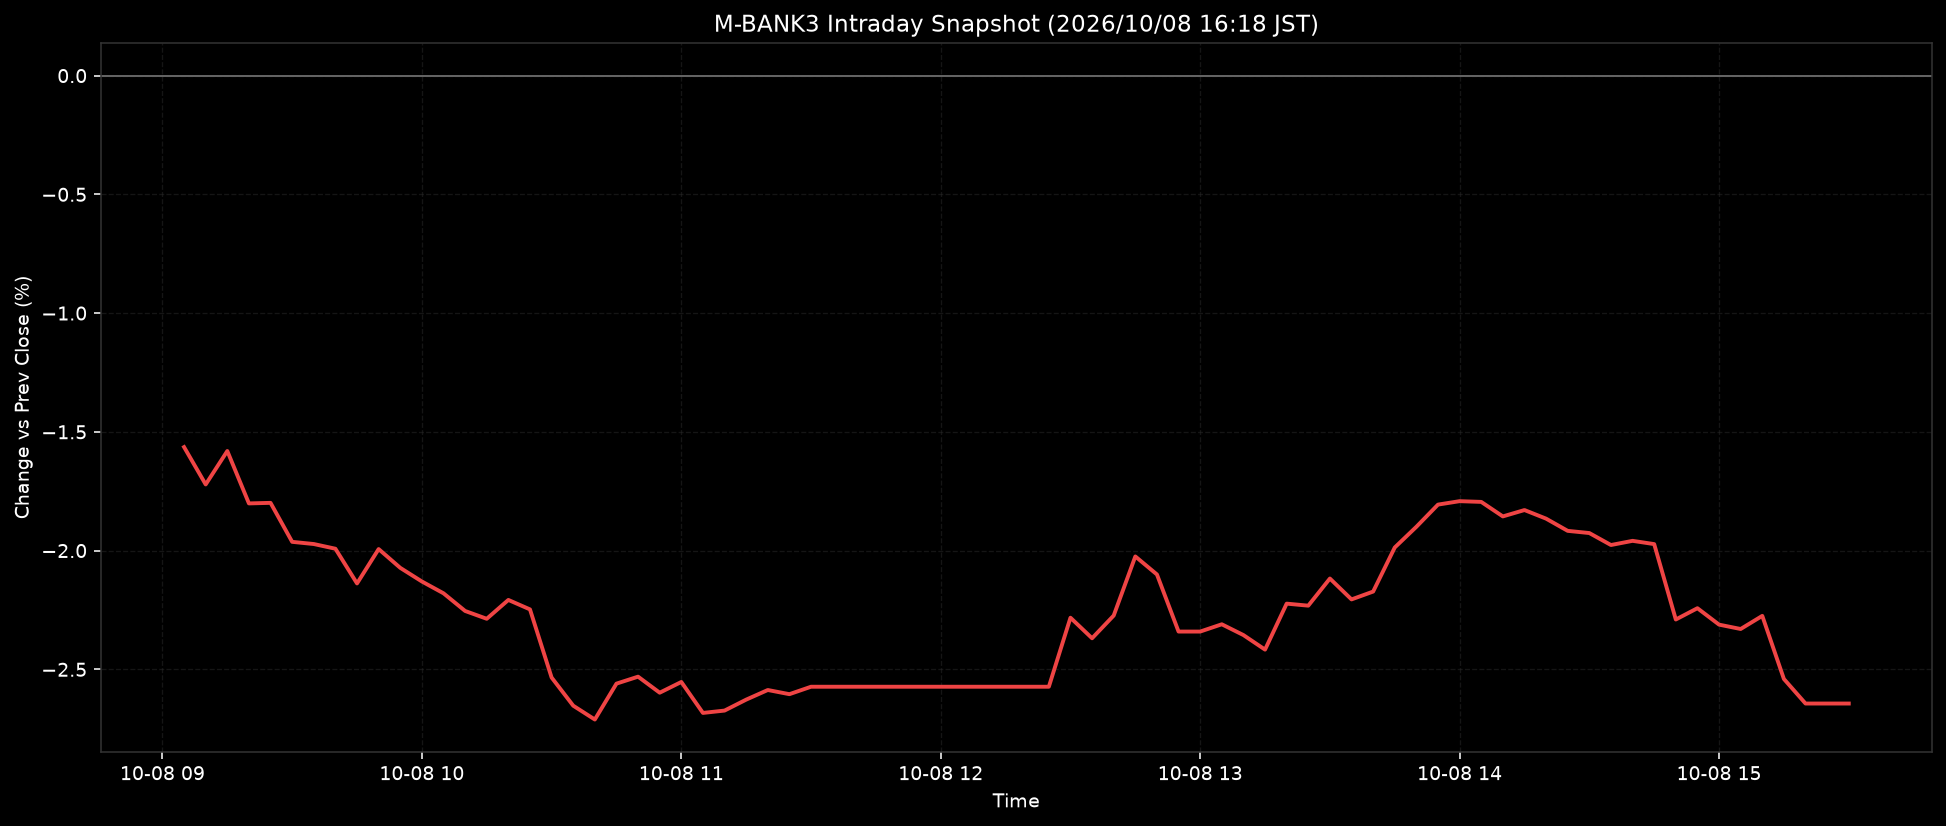

Source data for this figure (header and first rows):
ts, pct
2026-10-08T09:05:00+0900, -1.564
2026-10-08T09:10:00+0900, -1.722
2026-10-08T09:15:00+0900, -1.581
2026-10-08T09:20:00+0900, -1.801
2026-10-08T09:25:00+0900, -1.799
2026-10-08T09:30:00+0900, -1.963
2026-10-08T09:35:00+0900, -1.972
2026-10-08T09:40:00+0900, -1.992
2026-10-08T09:45:00+0900, -2.138
2026-10-08T09:50:00+0900, -1.994
2026-10-08T09:55:00+0900, -2.073
2026-10-08T10:00:00+0900, -2.13
2026-10-08T10:05:00+0900, -2.18
2026-10-08T10:10:00+0900, -2.254
2026-10-08T10:15:00+0900, -2.287
2026-10-08T10:20:00+0900, -2.208
2026-10-08T10:25:00+0900, -2.248
2026-10-08T10:30:00+0900, -2.534
2026-10-08T10:35:00+0900, -2.653
2026-10-08T10:40:00+0900, -2.711
2026-10-08T10:45:00+0900, -2.56
2026-10-08T10:50:00+0900, -2.531
2026-10-08T10:55:00+0900, -2.598
2026-10-08T11:00:00+0900, -2.553
2026-10-08T11:05:00+0900, -2.683
2026-10-08T11:10:00+0900, -2.674
2026-10-08T11:15:00+0900, -2.628
2026-10-08T11:20:00+0900, -2.587
2026-10-08T11:25:00+0900, -2.605
2026-10-08T11:30:00+0900, -2.573
2026-10-08T11:35:00+0900, -2.573
2026-10-08T11:40:00+0900, -2.573
2026-10-08T11:45:00+0900, -2.573
2026-10-08T11:50:00+0900, -2.573
2026-10-08T11:55:00+0900, -2.573
2026-10-08T12:00:00+0900, -2.573
2026-10-08T12:05:00+0900, -2.573
2026-10-08T12:10:00+0900, -2.573
2026-10-08T12:15:00+0900, -2.573
2026-10-08T12:20:00+0900, -2.573
2026-10-08T12:25:00+0900, -2.573
2026-10-08T12:30:00+0900, -2.283
2026-10-08T12:35:00+0900, -2.369
2026-10-08T12:40:00+0900, -2.274
2026-10-08T12:45:00+0900, -2.025
2026-10-08T12:50:00+0900, -2.101
2026-10-08T12:55:00+0900, -2.341
2026-10-08T13:00:00+0900, -2.341
2026-10-08T13:05:00+0900, -2.31
2026-10-08T13:10:00+0900, -2.356
2026-10-08T13:15:00+0900, -2.417
2026-10-08T13:20:00+0900, -2.223
2026-10-08T13:25:00+0900, -2.232
2026-10-08T13:30:00+0900, -2.118
2026-10-08T13:35:00+0900, -2.206
2026-10-08T13:40:00+0900, -2.173
2026-10-08T13:45:00+0900, -1.987
2026-10-08T13:50:00+0900, -1.9
2026-10-08T13:55:00+0900, -1.806
2026-10-08T14:00:00+0900, -1.792
... 18 more rows
